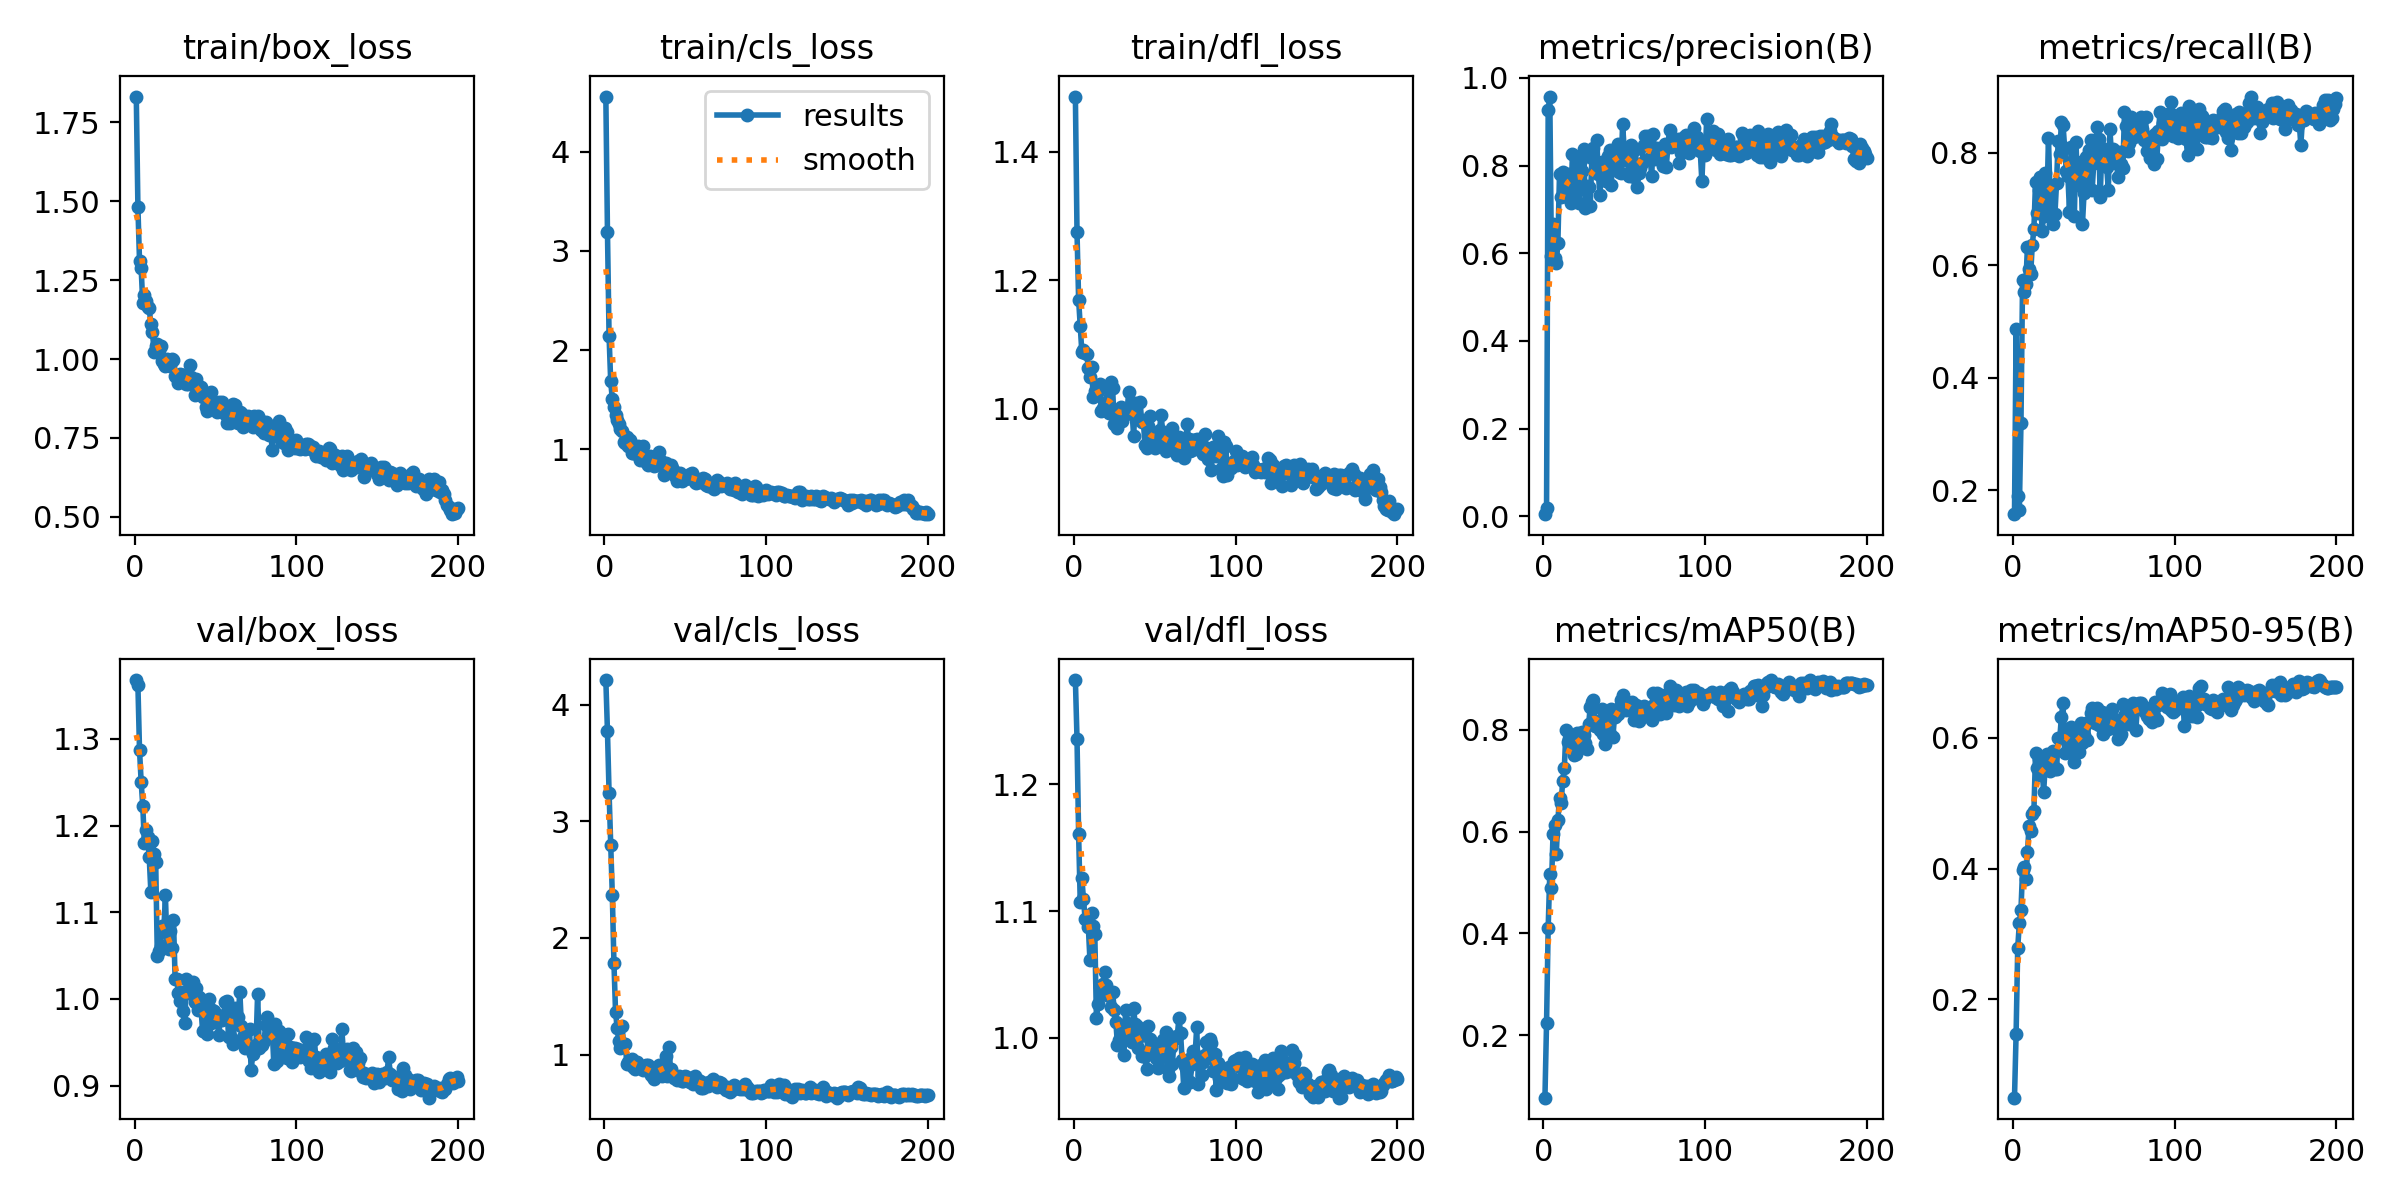

The data file committed next to this chart (first rows):
epoch, time, train/box_loss, train/cls_loss, train/dfl_loss, metrics/precision(B), metrics/recall(B), metrics/mAP50(B), metrics/mAP50-95(B), val/box_loss, val/cls_loss, val/dfl_loss, lr/pg0, lr/pg1, lr/pg2
1, 13.55, 1.832, 4.556, 1.486, 0.00468, 0.1579, 0.07753, 0.0495, 1.368, 4.212, 1.282, 0.0001357, 0.0001357, 0.0001357
2, 20.87, 1.481, 3.195, 1.275, 0.01925, 0.4862, 0.2251, 0.1473, 1.362, 3.772, 1.236, 0.0002771, 0.0002771, 0.0002771
3, 28.52, 1.311, 2.14, 1.17, 0.9266, 0.1903, 0.4111, 0.2792, 1.287, 3.245, 1.161, 0.0004171, 0.0004171, 0.0004171
4, 35.44, 1.289, 1.686, 1.13, 0.9574, 0.1651, 0.5173, 0.316, 1.251, 2.795, 1.107, 0.0005557, 0.0005557, 0.0005557
5, 42.39, 1.176, 1.506, 1.088, 0.5938, 0.3195, 0.4901, 0.3373, 1.223, 2.37, 1.126, 0.0006929, 0.0006929, 0.0006929
6, 49.28, 1.204, 1.426, 1.091, 0.6657, 0.5734, 0.5951, 0.3984, 1.18, 1.789, 1.109, 0.0006963, 0.0006963, 0.0006963
7, 56.56, 1.183, 1.343, 1.087, 0.5892, 0.552, 0.6136, 0.4029, 1.195, 1.366, 1.094, 0.0006928, 0.0006928, 0.0006928
8, 63.42, 1.165, 1.292, 1.085, 0.5766, 0.5661, 0.5562, 0.3834, 1.187, 1.225, 1.095, 0.0006893, 0.0006893, 0.0006893
9, 70.33, 1.161, 1.254, 1.063, 0.6236, 0.633, 0.622, 0.425, 1.163, 1.115, 1.088, 0.0006857, 0.0006857, 0.0006857
10, 77.24, 1.11, 1.21, 1.05, 0.7799, 0.5943, 0.6666, 0.4643, 1.124, 1.053, 1.061, 0.0006822, 0.0006822, 0.0006822
11, 84.02, 1.085, 1.187, 1.066, 0.7283, 0.5847, 0.6565, 0.4574, 1.182, 1.249, 1.098, 0.0006787, 0.0006787, 0.0006787
12, 91.34, 1.023, 1.076, 1.019, 0.7856, 0.6364, 0.7001, 0.4837, 1.167, 1.089, 1.088, 0.0006751, 0.0006751, 0.0006751
13, 98.27, 1.041, 1.068, 1.027, 0.7309, 0.6642, 0.7254, 0.4878, 1.158, 1.091, 1.082, 0.0006716, 0.0006716, 0.0006716
14, 105.1, 1.047, 1.129, 1.03, 0.7797, 0.7482, 0.7993, 0.5762, 1.05, 0.9156, 1.015, 0.0006681, 0.0006681, 0.0006681
15, 111.9, 1.028, 1.032, 1.028, 0.7729, 0.6928, 0.7767, 0.5543, 1.055, 0.9348, 1.027, 0.0006645, 0.0006645, 0.0006645
16, 118.6, 1.041, 1.096, 1.039, 0.7801, 0.7336, 0.7809, 0.5671, 1.061, 0.9184, 1.04, 0.000661, 0.000661, 0.000661
17, 125.8, 0.9952, 0.9625, 0.9969, 0.7142, 0.7575, 0.7743, 0.5434, 1.084, 0.9589, 1.034, 0.0006575, 0.0006575, 0.0006575
18, 132.6, 0.985, 0.9615, 1.001, 0.8266, 0.6612, 0.7782, 0.558, 1.079, 0.8961, 1.042, 0.0006539, 0.0006539, 0.0006539
19, 139.5, 0.9785, 0.9684, 1.005, 0.7664, 0.6868, 0.7498, 0.5164, 1.119, 0.8773, 1.052, 0.0006504, 0.0006504, 0.0006504
20, 146.4, 1.001, 0.9531, 1.011, 0.7371, 0.7632, 0.7523, 0.557, 1.06, 0.9329, 1.042, 0.0006468, 0.0006468, 0.0006468
21, 153.6, 0.9893, 1.034, 1.035, 0.8197, 0.7027, 0.7931, 0.5757, 1.058, 0.9112, 1.035, 0.0006433, 0.0006433, 0.0006433
22, 160.5, 0.9787, 0.8913, 0.9935, 0.714, 0.8267, 0.782, 0.5599, 1.079, 0.8985, 1.033, 0.0006398, 0.0006398, 0.0006398
23, 167.4, 1.001, 0.9827, 1.041, 0.8122, 0.7211, 0.7743, 0.5487, 1.059, 0.8876, 1.024, 0.0006362, 0.0006362, 0.0006362
24, 174.1, 0.9962, 1.032, 1.033, 0.7866, 0.7401, 0.7959, 0.5614, 1.091, 0.8636, 1.036, 0.0006327, 0.0006327, 0.0006327
25, 181, 0.9465, 0.8924, 0.9764, 0.8368, 0.6734, 0.7896, 0.5804, 1.023, 0.885, 1.022, 0.0006292, 0.0006292, 0.0006292
26, 188.3, 0.9435, 0.8709, 0.994, 0.7024, 0.6908, 0.774, 0.5524, 1.023, 0.9085, 1.013, 0.0006256, 0.0006256, 0.0006256
27, 195.1, 0.9239, 0.8434, 0.9698, 0.7532, 0.7469, 0.7625, 0.5521, 1.007, 0.9128, 0.9945, 0.0006221, 0.0006221, 0.0006221
28, 201.9, 0.9511, 0.9316, 0.9989, 0.7509, 0.8215, 0.8104, 0.5995, 0.9978, 0.8566, 0.9979, 0.0006186, 0.0006186, 0.0006186
29, 208.8, 0.9481, 0.9037, 1.004, 0.7085, 0.7984, 0.8447, 0.5991, 1.009, 0.8203, 1.004, 0.000615, 0.000615, 0.000615
30, 215.8, 0.9505, 0.8489, 0.9819, 0.8165, 0.8544, 0.8548, 0.6324, 0.9859, 0.8048, 0.9985, 0.0006115, 0.0006115, 0.0006115
31, 222.7, 0.9475, 0.8352, 0.996, 0.8391, 0.8499, 0.8585, 0.6527, 0.9725, 0.7923, 0.9861, 0.000608, 0.000608, 0.000608
32, 229.5, 0.9215, 0.8462, 0.9919, 0.7871, 0.8088, 0.807, 0.576, 1.023, 0.8769, 1.022, 0.0006044, 0.0006044, 0.0006044
33, 236.4, 0.9199, 0.8706, 0.9981, 0.8592, 0.7679, 0.8175, 0.6128, 1.006, 0.8367, 1.012, 0.0006009, 0.0006009, 0.0006009
34, 243.3, 0.9812, 0.9729, 1.027, 0.7804, 0.7593, 0.8121, 0.5794, 1.009, 0.9142, 1.002, 0.0005974, 0.0005974, 0.0005974
35, 250.8, 0.9445, 0.8788, 0.9942, 0.7333, 0.6955, 0.8, 0.5784, 1.008, 0.868, 1.001, 0.0005938, 0.0005938, 0.0005938
36, 257.8, 0.9246, 0.8449, 0.9964, 0.8074, 0.8106, 0.8402, 0.6167, 1.02, 0.8148, 0.9968, 0.0005903, 0.0005903, 0.0005903
37, 264.6, 0.8875, 0.7401, 0.9578, 0.7928, 0.7784, 0.7915, 0.5847, 0.9961, 0.8608, 1.023, 0.0005868, 0.0005868, 0.0005868
38, 271.5, 0.9367, 0.8637, 1.009, 0.7958, 0.6871, 0.7714, 0.563, 1.012, 0.9899, 1.01, 0.0005832, 0.0005832, 0.0005832
39, 278.4, 0.899, 0.7819, 0.9839, 0.7643, 0.8191, 0.8205, 0.6085, 0.9873, 0.8133, 1.009, 0.0005797, 0.0005797, 0.0005797
40, 285.7, 0.8899, 0.803, 0.9851, 0.8211, 0.7419, 0.814, 0.6052, 1.003, 1.068, 0.9918, 0.0005762, 0.0005762, 0.0005762
41, 292.7, 0.9101, 0.8426, 1.011, 0.8351, 0.7469, 0.7915, 0.5778, 0.9891, 0.8717, 1.001, 0.0005726, 0.0005726, 0.0005726
42, 299.6, 0.8796, 0.8155, 0.9789, 0.7559, 0.7834, 0.841, 0.6219, 0.9628, 0.8191, 0.9856, 0.0005691, 0.0005691, 0.0005691
43, 306.6, 0.8884, 0.7794, 0.9809, 0.8306, 0.6725, 0.7858, 0.5917, 0.9628, 0.8024, 0.9857, 0.0005656, 0.0005656, 0.0005656
44, 314, 0.8484, 0.7337, 0.9442, 0.8025, 0.7289, 0.8253, 0.6038, 0.9891, 0.8107, 0.9854, 0.000562, 0.000562, 0.000562
45, 320.8, 0.8356, 0.6868, 0.939, 0.8288, 0.7926, 0.8298, 0.6229, 0.9598, 0.781, 0.9756, 0.0005585, 0.0005585, 0.0005585
46, 327.8, 0.8644, 0.7424, 0.974, 0.848, 0.7454, 0.8316, 0.5972, 1, 0.8185, 1.009, 0.000555, 0.000555, 0.000555
47, 334.6, 0.8961, 0.7579, 0.9893, 0.7846, 0.8044, 0.842, 0.6236, 0.9725, 0.8016, 0.9991, 0.0005514, 0.0005514, 0.0005514
48, 341.4, 0.8437, 0.6783, 0.9455, 0.7838, 0.8232, 0.858, 0.6373, 0.9876, 0.7736, 0.9876, 0.0005479, 0.0005479, 0.0005479
49, 348.8, 0.8609, 0.7307, 0.9453, 0.8944, 0.734, 0.8672, 0.6453, 0.9866, 0.7738, 0.9886, 0.0005444, 0.0005444, 0.0005444
50, 355.6, 0.8522, 0.6979, 0.9387, 0.8373, 0.7809, 0.8501, 0.6252, 0.9787, 0.814, 0.9931, 0.0005408, 0.0005408, 0.0005408
51, 362.3, 0.8319, 0.7119, 0.9506, 0.8125, 0.8052, 0.8391, 0.6227, 0.9752, 0.8105, 0.9838, 0.0005373, 0.0005373, 0.0005373
52, 369.3, 0.8635, 0.7129, 0.9632, 0.8184, 0.8452, 0.8547, 0.6456, 0.9587, 0.7737, 0.9759, 0.0005338, 0.0005338, 0.0005338
53, 376.2, 0.8531, 0.75, 0.9676, 0.776, 0.8249, 0.8478, 0.6201, 0.9773, 0.7665, 0.9838, 0.0005302, 0.0005302, 0.0005302
54, 383.2, 0.8647, 0.758, 0.9907, 0.8475, 0.7216, 0.8382, 0.6192, 0.9758, 0.7879, 0.9961, 0.0005267, 0.0005267, 0.0005267
55, 390.1, 0.8525, 0.7357, 0.9626, 0.8006, 0.8088, 0.8547, 0.6393, 0.982, 0.7504, 0.9979, 0.0005231, 0.0005231, 0.0005231
56, 397, 0.8269, 0.6692, 0.9401, 0.7733, 0.7901, 0.8195, 0.6061, 0.996, 0.8139, 0.9985, 0.0005196, 0.0005196, 0.0005196
57, 403.8, 0.797, 0.6594, 0.9351, 0.8373, 0.7801, 0.8486, 0.6231, 0.9978, 0.7732, 1.004, 0.0005161, 0.0005161, 0.0005161
58, 411.2, 0.8153, 0.6929, 0.9439, 0.7508, 0.7747, 0.824, 0.6183, 0.9556, 0.7818, 0.9749, 0.0005125, 0.0005125, 0.0005125
59, 418.1, 0.7978, 0.6707, 0.9455, 0.7839, 0.7341, 0.8164, 0.6141, 0.9569, 0.7689, 0.9696, 0.000509, 0.000509, 0.000509
60, 424.9, 0.8228, 0.693, 0.9553, 0.7936, 0.8417, 0.8444, 0.6347, 0.9836, 0.7141, 0.9929, 0.0005055, 0.0005055, 0.0005055
... 140 more rows
